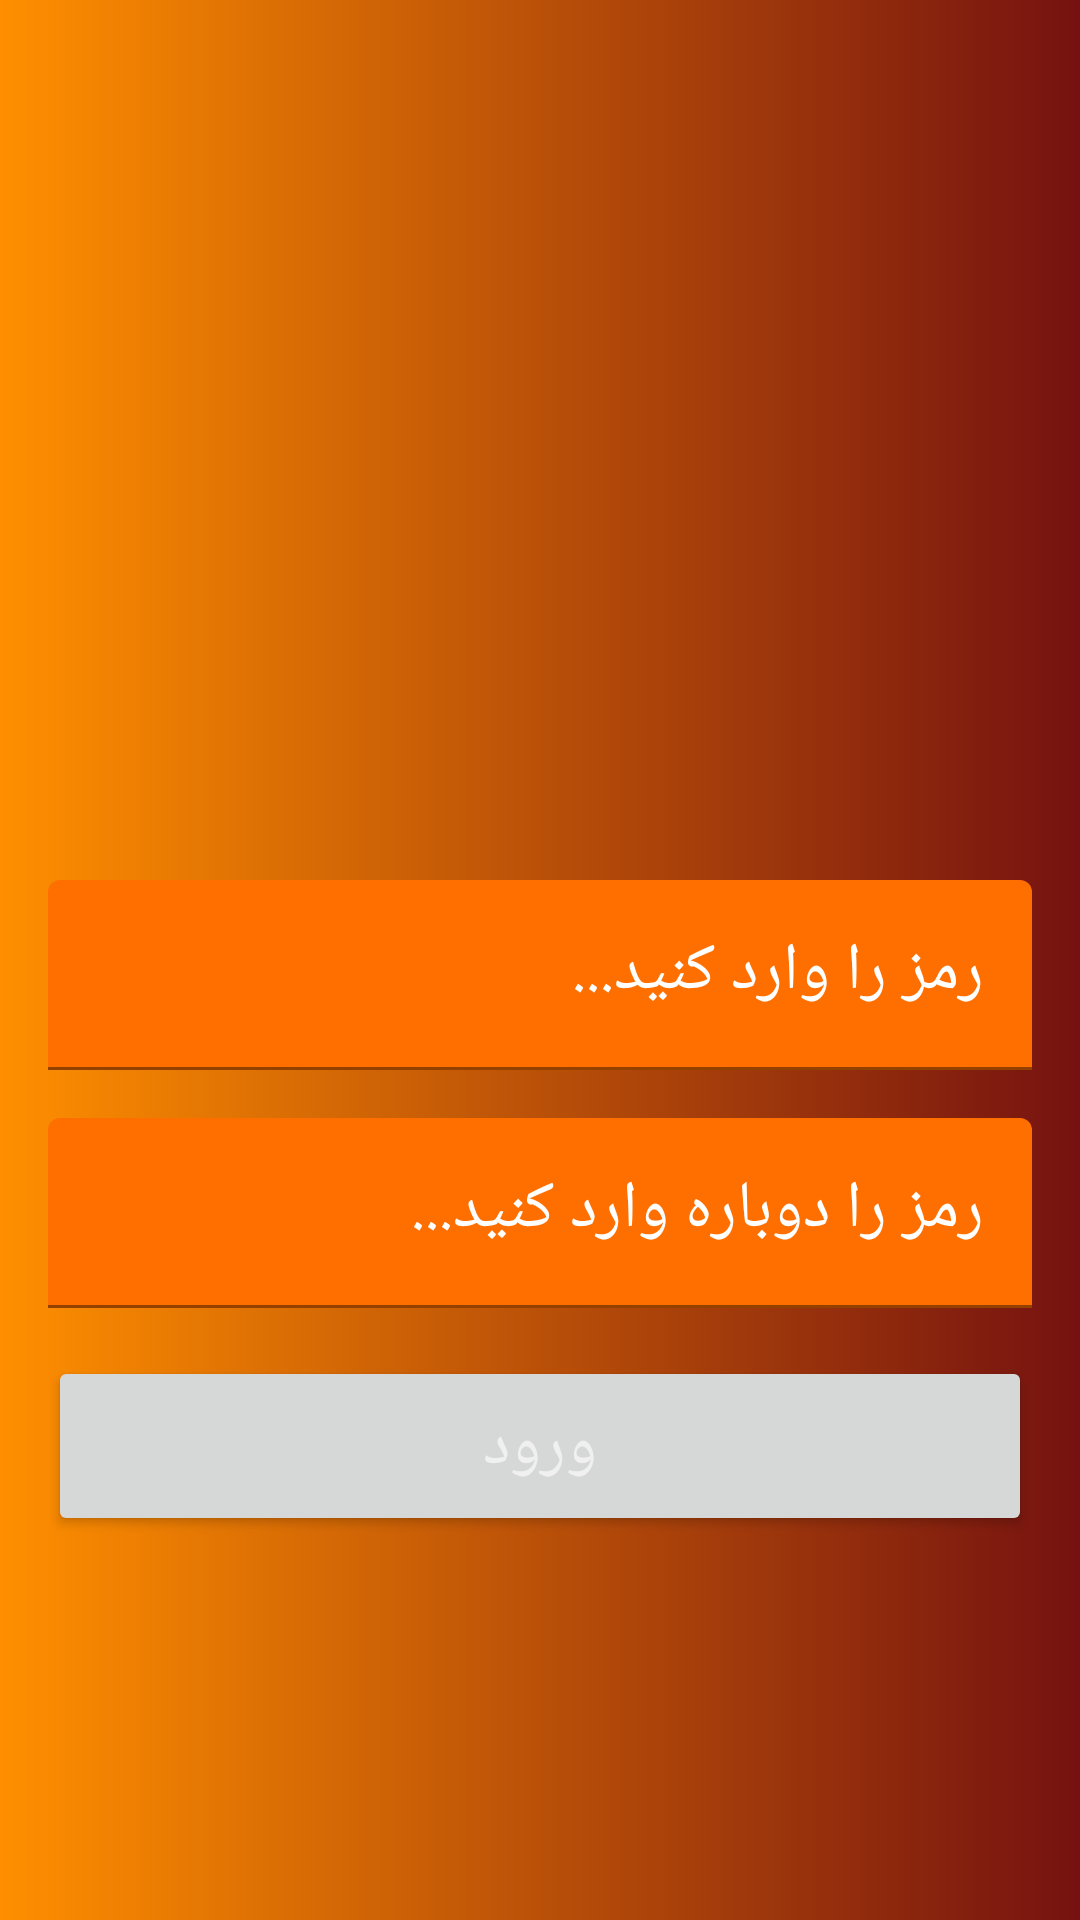

This screen was rendered from an Android layout file. Write that file and the resources it references.
<!-- AndroidManifest.xml: application theme Theme.NoteTask -->
<!-- res/layout/activity_login.xml -->
<?xml version="1.0" encoding="utf-8"?>
<androidx.constraintlayout.widget.ConstraintLayout xmlns:android="http://schemas.android.com/apk/res/android"
    xmlns:app="http://schemas.android.com/apk/res-auto"
    xmlns:tools="http://schemas.android.com/tools"
    android:layout_width="match_parent"
    android:layout_height="match_parent"
    android:background="@drawable/bg_login"
    tools:context=".LoginActivity">

    <Button
        android:id="@+id/BtnLogin"
        style="@style/textstylesWhite"
        android:layout_width="0dp"
        android:layout_height="60dp"
        android:layout_marginBottom="128dp"
        android:text="ورود"
        app:layout_constraintBottom_toBottomOf="parent"
        app:layout_constraintEnd_toEndOf="@+id/textInputLayout3"
        app:layout_constraintStart_toStartOf="@+id/textInputLayout3" />

    <com.google.android.material.textfield.TextInputLayout
        android:id="@+id/textInputLayout"
        android:layout_width="match_parent"
        android:layout_height="wrap_content"
        android:layout_marginStart="16dp"
        android:layout_marginEnd="16dp"
        android:layout_marginBottom="16dp"
        android:textColorHint="@color/white"
        app:boxBackgroundColor="@color/twe"
        app:boxStrokeColor="#ff0"
        app:hintTextColor="@color/white"
        app:layout_constraintBottom_toTopOf="@+id/textInputLayout3"
        app:layout_constraintEnd_toEndOf="parent"
        app:layout_constraintStart_toStartOf="parent">

        <com.google.android.material.textfield.TextInputEditText
            android:id="@+id/PassText"
            style="@style/textstylesWhite"
            android:layout_width="match_parent"
            android:layout_height="wrap_content"
            android:hint="رمز را وارد کنید..."
            android:inputType="textPassword"
            android:layoutDirection="rtl"
            android:textDirection="rtl" />
    </com.google.android.material.textfield.TextInputLayout>

    <com.google.android.material.textfield.TextInputLayout
        android:id="@+id/textInputLayout3"
        android:layout_width="match_parent"
        android:layout_height="wrap_content"
        android:layout_marginStart="16dp"
        android:layout_marginEnd="16dp"
        android:layout_marginBottom="16dp"
        android:layoutDirection="rtl"
        android:textColorHint="@color/white"
        android:textDirection="rtl"
        app:boxBackgroundColor="@color/twe"
        app:boxStrokeColor="#ff0"
        app:hintTextColor="@color/white"
        app:layout_constraintBottom_toTopOf="@+id/BtnLogin"
        app:layout_constraintEnd_toEndOf="parent"
        app:layout_constraintStart_toStartOf="parent">

        <com.google.android.material.textfield.TextInputEditText
            android:id="@+id/PassAgainText"
            style="@style/textstylesWhite"
            android:layout_width="match_parent"
            android:layout_height="wrap_content"
            android:hint="رمز را دوباره وارد کنید..."
            android:inputType="textPassword"
            android:layoutDirection="rtl"
            android:textDirection="rtl" />
    </com.google.android.material.textfield.TextInputLayout>

    <ImageView
        android:id="@+id/imageView"
        android:layout_width="0dp"
        android:layout_height="0dp"
        app:layout_constraintBottom_toTopOf="@+id/textInputLayout"
        app:layout_constraintEnd_toEndOf="parent"
        app:layout_constraintStart_toStartOf="parent"
        app:layout_constraintTop_toTopOf="parent"
        tools:srcCompat="@drawable/ic_baseline_person_24" />

</androidx.constraintlayout.widget.ConstraintLayout>
<!-- resources referenced by this layout -->
<resources>
  <color name="twe">#FF6F00</color>
  <color name="white">#FFFFFFFF</color>
  <!-- drawable bg_login (drawable) -->
  <?xml version="1.0" encoding="utf-8"?>
  <selector xmlns:android="http://schemas.android.com/apk/res/android">
  
      <item>
          <shape>
              <gradient android:endColor="#751210"
                  android:startColor="@color/one"
                  />
          </shape>
      </item>
  
  </selector>
  <!-- drawable ic_baseline_person_24 (drawable) -->
  <vector
      android:height="64dp"
      android:tint="@color/white"
      android:viewportHeight="24"
      android:viewportWidth="24"
      android:width="64dp"
      xmlns:android="http://schemas.android.com/apk/res/android">
      <path android:fillColor="@android:color/white" android:pathData="M12,12c2.21,0 4,-1.79 4,-4s-1.79,-4 -4,-4 -4,1.79 -4,4 1.79,4 4,4zM12,14c-2.67,0 -8,1.34 -8,4v2h16v-2c0,-2.66 -5.33,-4 -8,-4z"/>
  </vector>
  <style name="textstylesWhite" parent="Widget.AppCompat.TextView">
          <item name="fontFamily">@font/iransans</item>
          <item name="android:textSize">22sp</item>
          <item name="android:textColor">#f0f0f0</item>
      </style>
  <style name="Theme.NoteTask" parent="Theme.MaterialComponents.DayNight.DarkActionBar">
          
          <item name="colorPrimary">@color/one</item>
          <item name="colorPrimaryVariant">@color/twe</item>
          <item name="colorOnPrimary">@color/white</item>
          
          <item name="colorSecondary">@color/teal_200</item>
          <item name="colorSecondaryVariant">@color/teal_700</item>
          <item name="colorOnSecondary">@color/black</item>
          
          <item name="android:statusBarColor" tools:targetApi="l">?attr/colorPrimaryVariant</item>
          
      </style>
  <color name="one">#FF8F00</color>
  <color name="teal_200">#FF03DAC5</color>
  <color name="teal_700">#FF018786</color>
  <color name="black">#FF000000</color>
</resources>
